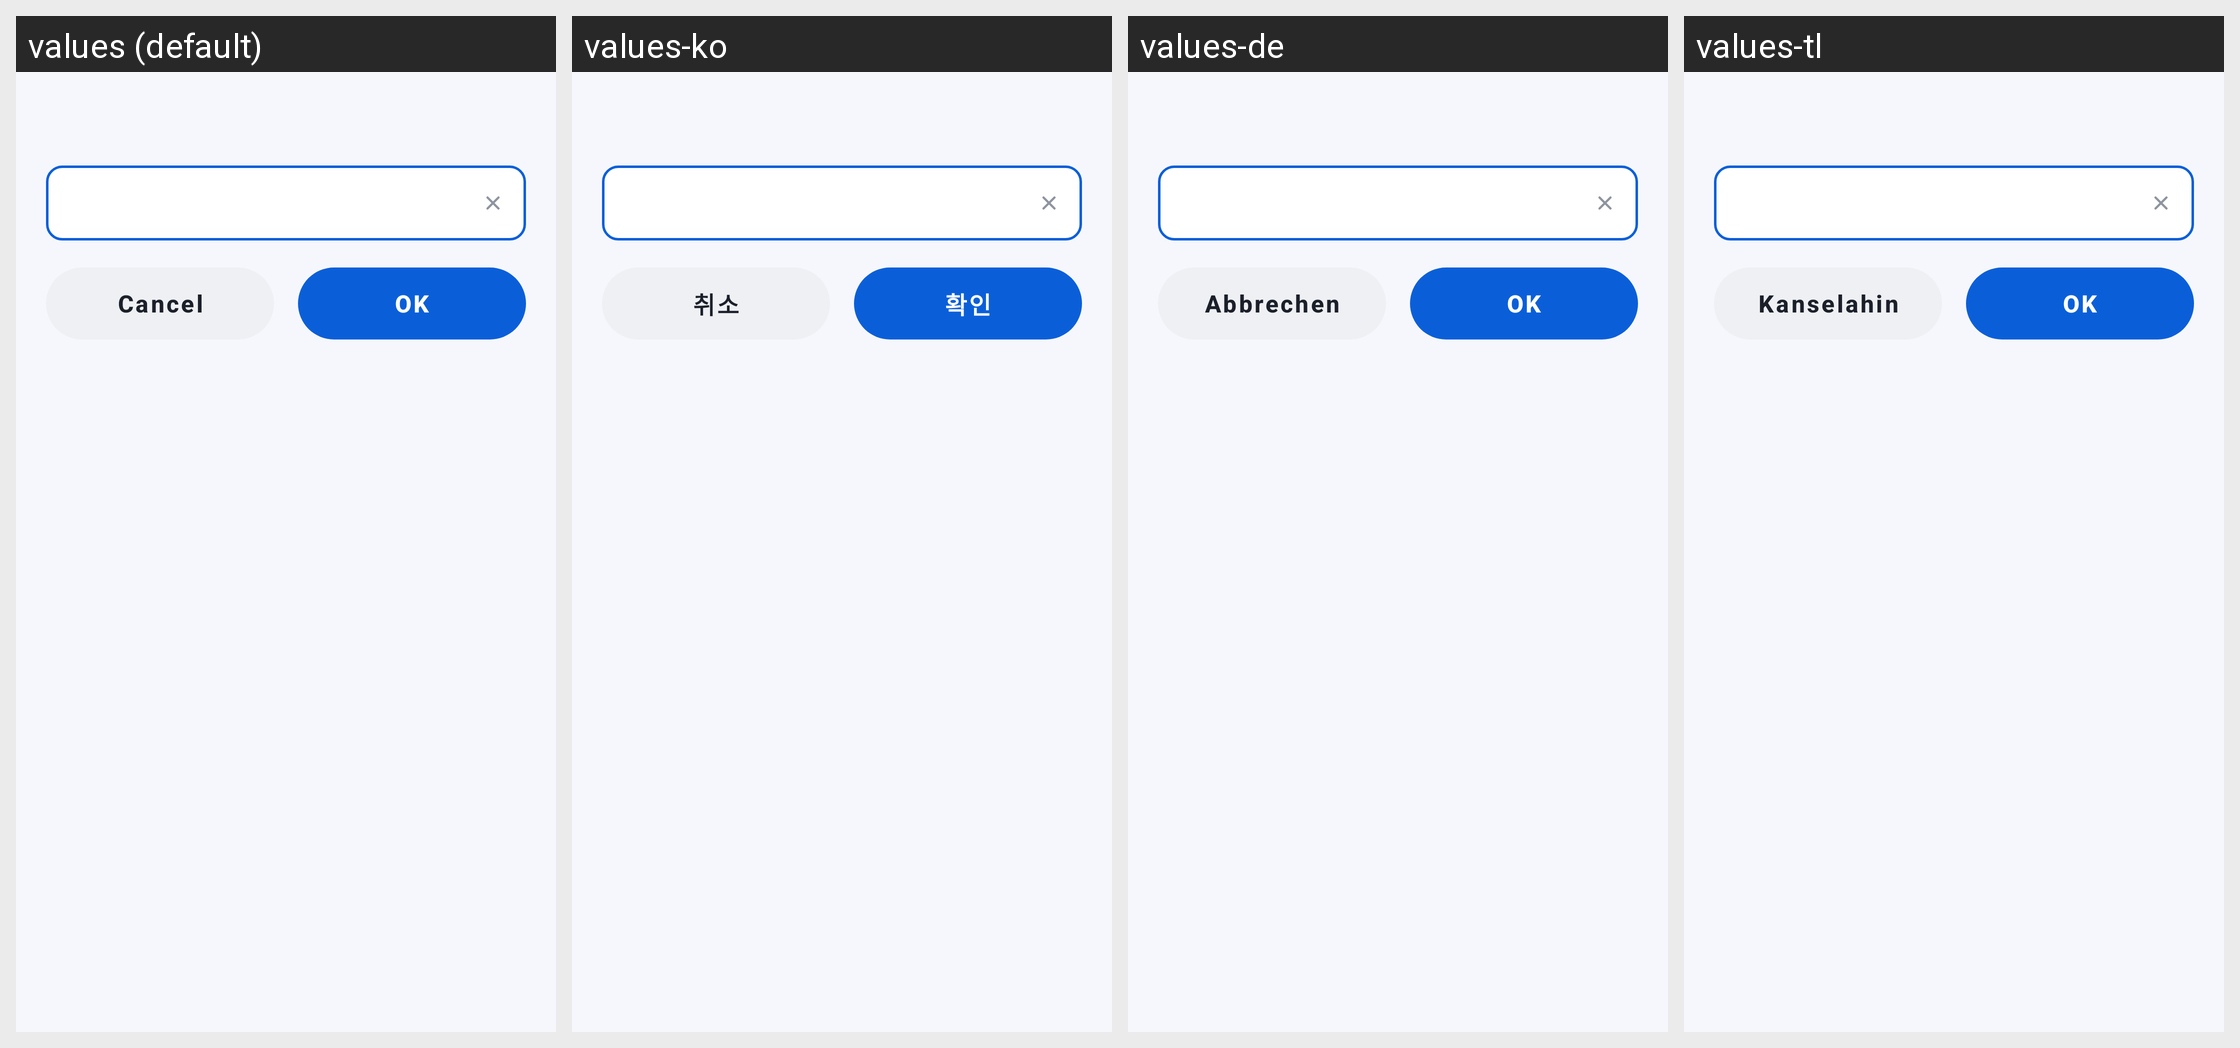

For this localized Android screen grid, give each drawn string resource with its value in every locale shown.
Android screen res/layout/sheet_number_input.xml rendered under 4 locales, left to right: values (default), values-ko, values-de, values-tl. Device: Nexus 5 (rendered at 1080×1920; each locale shown at half size, 540×960, under a caption strip naming it); theme Theme.DocReader.
Other locales in the repository, not shown: values-ar, values-es, values-fa, values-fr, values-in, values-it, values-ja, values-ms, values-pl, values-pt, values-ru, values-th, values-tr, values-uk, values-ur, values-uz, values-vi, values-zh-rCN, values-zh-rTW.
Strings drawn on this screen, with the default value and each locale's value (text and hints the layout hard-codes, and strings that could not be matched under every locale, appear in the picture but are not listed):

cancel
  values: Cancel
  values-ko: 취소
  values-de: Abbrechen
  values-tl: Kanselahin

ok
  values: OK
  values-ko: 확인
  values-de: OK
  values-tl: OK
